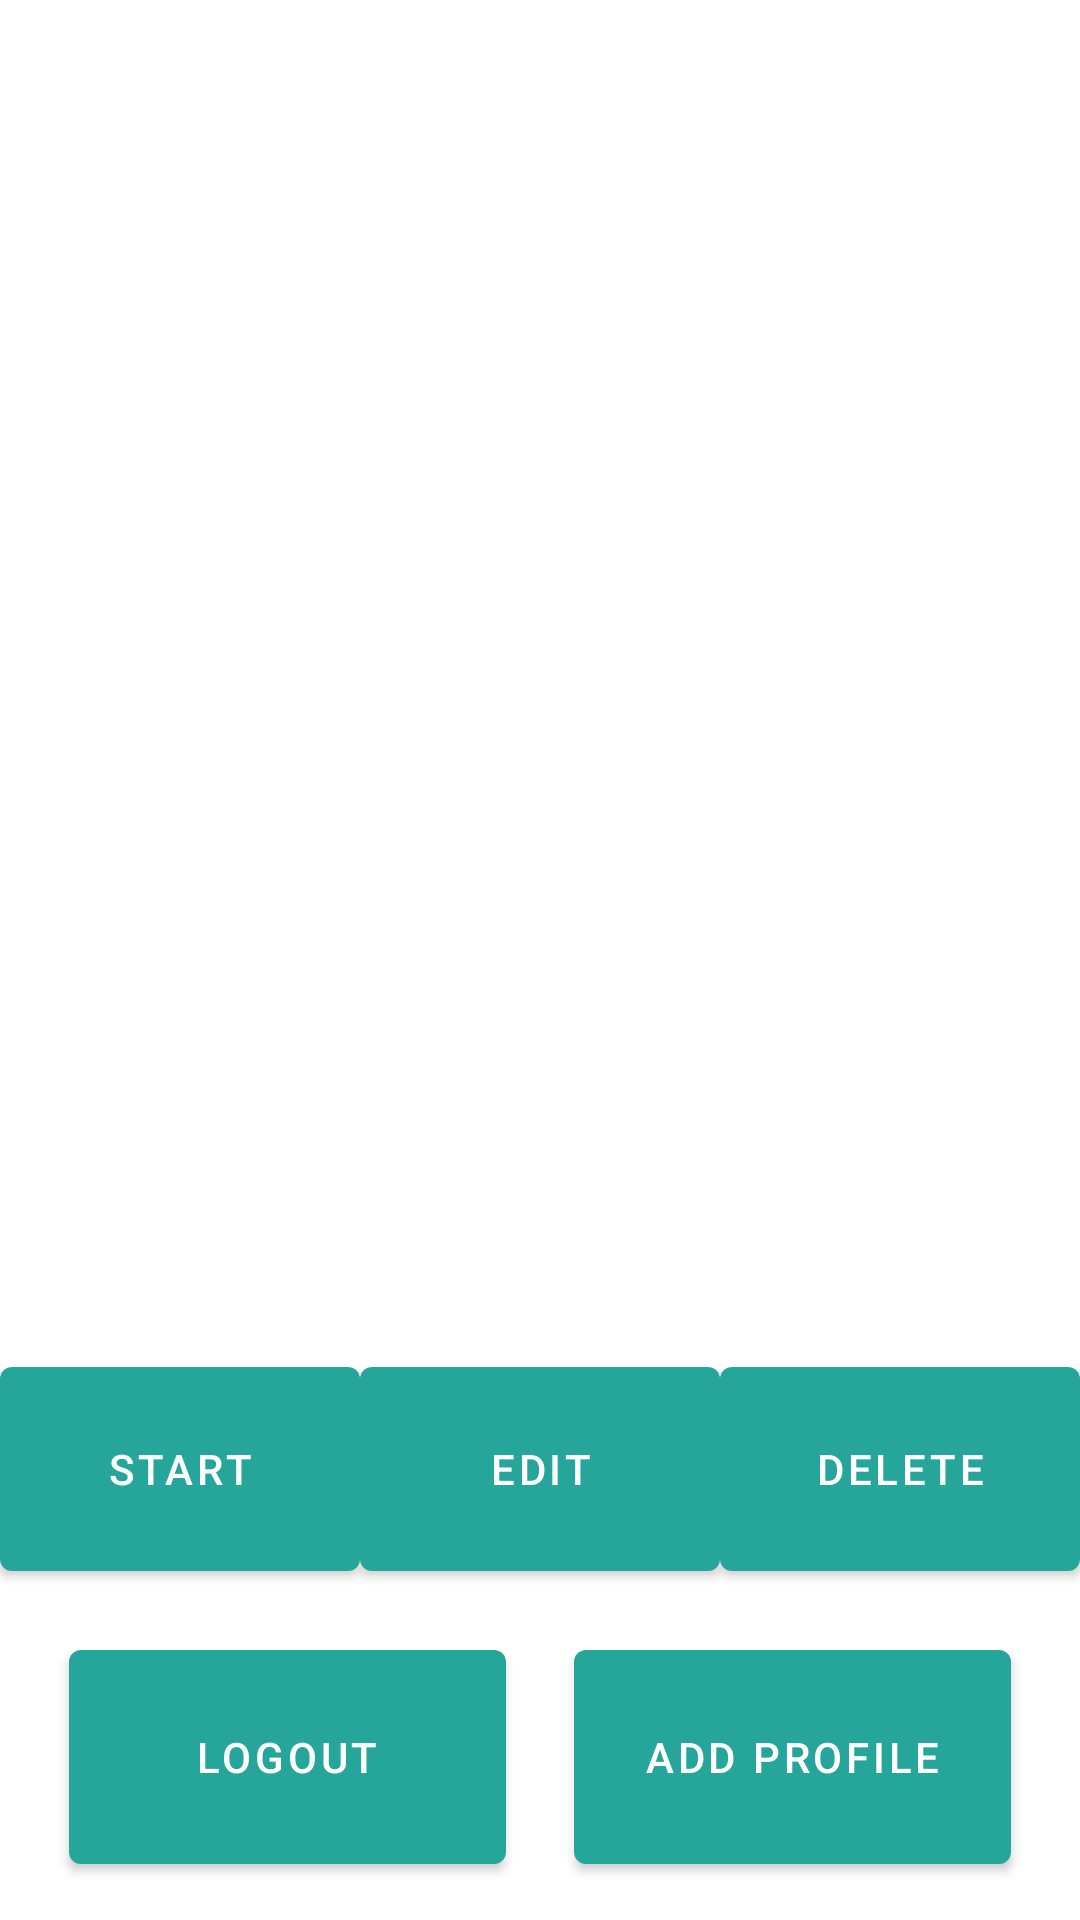

Layout XML and referenced resources for this Android screen:
<!-- AndroidManifest.xml: application theme Theme.WPAM_power_app -->
<!-- res/layout/activity_profiles.xml -->
<?xml version="1.0" encoding="utf-8"?>
<androidx.constraintlayout.widget.ConstraintLayout xmlns:android="http://schemas.android.com/apk/res/android"
    xmlns:app="http://schemas.android.com/apk/res-auto"
    xmlns:tools="http://schemas.android.com/tools"
    android:layout_width="match_parent"
    android:layout_height="match_parent"
    tools:context=".Profiles">

    <LinearLayout
        android:layout_width="match_parent"
        android:layout_height="wrap_content"
        android:layout_weight="0.1"
        android:orientation="horizontal"
        app:layout_constraintBottom_toTopOf="@+id/add_new_profile_btn"
        app:layout_constraintEnd_toEndOf="parent"
        app:layout_constraintStart_toStartOf="parent"
        app:layout_constraintTop_toTopOf="parent">

    </LinearLayout>

    <com.google.android.material.button.MaterialButton
        android:id="@+id/add_new_profile_btn"
        android:layout_width="0dp"
        android:layout_height="0dp"
        android:text="@string/new_profile"
        app:backgroundTint="#26a69a"
        app:layout_constraintBottom_toBottomOf="@id/guideline15"
        app:layout_constraintDimensionRatio="7:4"
        app:layout_constraintEnd_toEndOf="parent"
        app:layout_constraintStart_toEndOf="@id/logout_btn"
        app:layout_constraintTop_toTopOf="@+id/guideline9" />

    <com.google.android.material.button.MaterialButton
        android:id="@+id/logout_btn"
        android:layout_width="0dp"
        android:layout_height="0dp"
        android:text="@string/logout"
        app:backgroundTint="#26a69a"
        app:layout_constraintBottom_toBottomOf="@id/guideline15"
        app:layout_constraintDimensionRatio="7:4"
        app:layout_constraintEnd_toStartOf="@+id/add_new_profile_btn"
        app:layout_constraintHorizontal_chainStyle="spread"
        app:layout_constraintStart_toStartOf="parent"
        app:layout_constraintTop_toTopOf="@+id/guideline9" />

    <com.google.android.material.button.MaterialButton
        android:id="@+id/btnDeleteProfile"
        android:layout_width="0dp"
        android:layout_height="0dp"
        app:backgroundTint="#26a69a"
        android:text="@string/Delete"
        app:layout_constraintBottom_toBottomOf="@id/guideline8"
        app:layout_constraintDimensionRatio="6:4"
        app:layout_constraintEnd_toEndOf="parent"
        app:layout_constraintHorizontal_bias="0.5"
        app:layout_constraintStart_toEndOf="@+id/btnEditProfile"
        app:layout_constraintTop_toTopOf="@+id/guideline7" />

    <com.google.android.material.button.MaterialButton
        android:id="@+id/btnEditProfile"
        android:layout_width="0dp"
        android:layout_height="0dp"
        android:text="Edit"
        app:layout_constraintBottom_toBottomOf="@id/guideline8"
        app:layout_constraintDimensionRatio="6:4"
        app:layout_constraintEnd_toStartOf="@+id/btnDeleteProfile"
        app:backgroundTint="#26a69a"
        app:layout_constraintHorizontal_bias="0.5"
        app:layout_constraintStart_toEndOf="@+id/btnStart"
        app:layout_constraintTop_toTopOf="@id/guideline7" />

    <com.google.android.material.button.MaterialButton
        android:id="@+id/btnStart"
        android:layout_width="0dp"
        android:layout_height="0dp"
        android:text="Start"
        app:backgroundTint="#26a69a"
        app:layout_constraintBottom_toBottomOf="@id/guideline8"
        app:layout_constraintDimensionRatio="6:4"
        app:layout_constraintEnd_toStartOf="@+id/btnEditProfile"
        app:layout_constraintHorizontal_bias="0.5"
        app:layout_constraintStart_toStartOf="parent"
        app:layout_constraintTop_toTopOf="@id/guideline7" />

    <ListView
        android:id="@+id/profile_list"
        android:layout_width="0dp"
        android:layout_height="0dp"
        android:choiceMode="singleChoice"
        android:listSelector="@android:color/darker_gray"
        app:layout_constraintDimensionRatio="9:10"
        app:layout_constraintBottom_toTopOf="@+id/guideline7"
        app:layout_constraintTop_toTopOf="parent"
        app:layout_constraintStart_toStartOf="parent"
        app:layout_constraintEnd_toEndOf="parent"/>

    <androidx.constraintlayout.widget.Guideline
        android:id="@+id/guideline7"
        android:layout_width="wrap_content"
        android:layout_height="wrap_content"
        android:orientation="horizontal"
        app:layout_constraintGuide_percent="0.70" />

    <androidx.constraintlayout.widget.Guideline
        android:id="@+id/guideline8"
        android:layout_width="wrap_content"
        android:layout_height="wrap_content"
        android:orientation="horizontal"
        app:layout_constraintGuide_percent="0.83" />

    <androidx.constraintlayout.widget.Guideline
        android:id="@+id/guideline9"
        android:layout_width="wrap_content"
        android:layout_height="wrap_content"
        android:orientation="horizontal"
        app:layout_constraintGuide_percent="0.85" />

    <androidx.constraintlayout.widget.Guideline
        android:id="@+id/guideline15"
        android:layout_width="wrap_content"
        android:layout_height="wrap_content"
        android:orientation="horizontal"
        app:layout_constraintGuide_percent="0.98" />


</androidx.constraintlayout.widget.ConstraintLayout>
<!-- resources referenced by this layout -->
<resources>
  <string name="Delete">Delete</string>
  <string name="logout">Logout</string>
  <string name="new_profile">Add profile</string>
  <style name="Theme.WPAM_power_app" parent="Theme.MaterialComponents.Light.DarkActionBar">
          
          <item name="colorPrimary">@color/purple_500</item>
          <item name="colorPrimaryVariant">@color/purple_700</item>
          <item name="colorOnPrimary">@color/white</item>
          
          <item name="colorSecondary">@color/teal_200</item>
          <item name="colorSecondaryVariant">@color/teal_700</item>
          <item name="colorOnSecondary">@color/black</item>
          
          <item name="android:statusBarColor" tools:targetApi="l">?attr/colorPrimaryVariant</item>
          
      </style>
  <color name="purple_500">#26a69a</color>
  <color name="purple_700">#FF3700B3</color>
  <color name="white">#FFFFFFFF</color>
  <color name="teal_200">#FF03DAC5</color>
  <color name="teal_700">#FF018786</color>
  <color name="black">#FF000000</color>
</resources>
